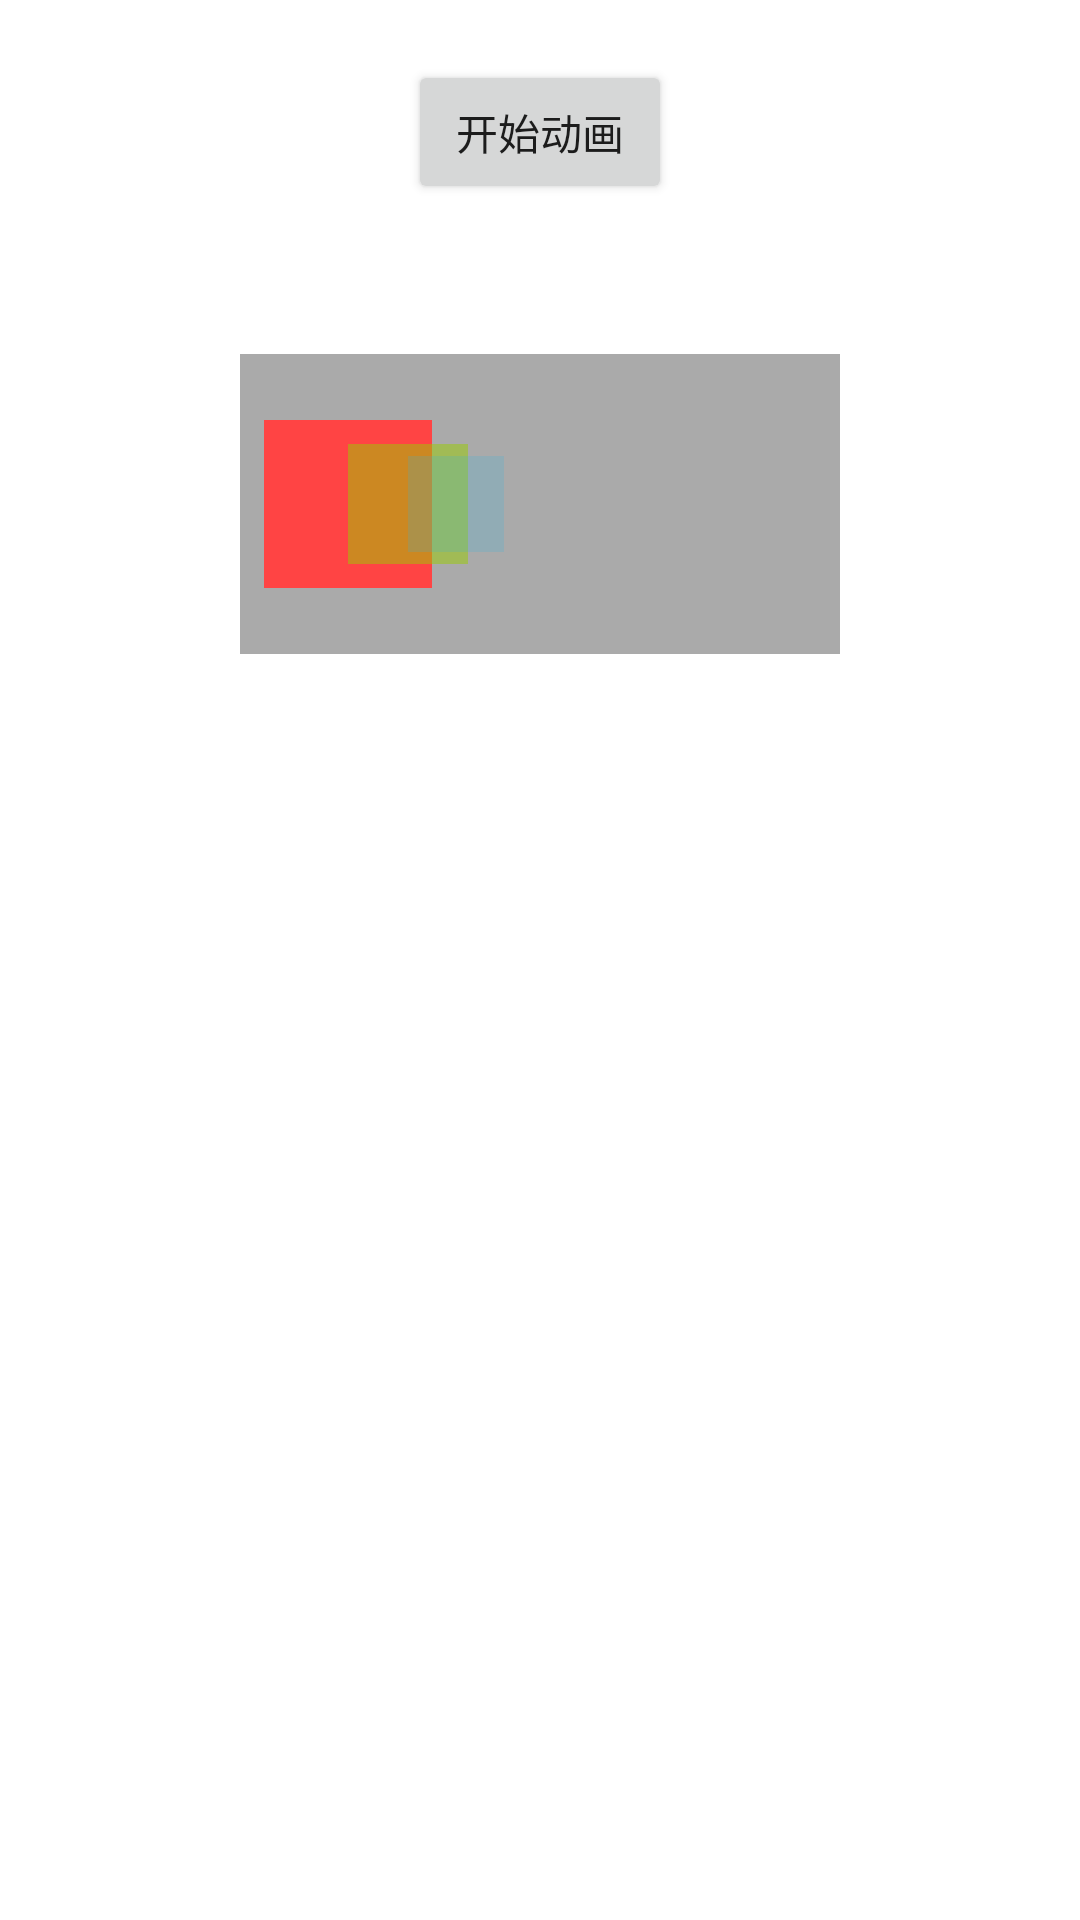

The Android layout XML behind this screen, and the referenced resources:
<!-- AndroidManifest.xml: application theme Theme.AndroidDemo -->
<!-- res/layout/activity_loop_animation.xml -->
<?xml version="1.0" encoding="utf-8"?>
<LinearLayout xmlns:android="http://schemas.android.com/apk/res/android"
    xmlns:app="http://schemas.android.com/apk/res-auto"
    xmlns:tools="http://schemas.android.com/tools"
    android:layout_width="match_parent"
    android:layout_height="match_parent"
    android:orientation="vertical"
    android:fitsSystemWindows="true"
    tools:context=".LoopAnimationActivity">

    <Button
        android:id="@+id/btn_start"
        android:layout_width="wrap_content"
        android:layout_height="wrap_content"
        android:text="开始动画"
        android:layout_gravity="center"
        android:layout_marginTop="20dp"/>

    <FrameLayout
        android:id="@+id/frame_layout"
        android:layout_width="200dp"
        android:layout_height="100dp"
        android:background="@android:color/darker_gray"
        android:layout_gravity="center"
        android:layout_marginTop="50dp">

        <ImageView
            android:id="@+id/image_view1"
            android:layout_width="56dp"
            android:layout_height="56dp"
            android:background="@android:color/holo_red_light"
            android:layout_marginLeft="8dp"
            android:layout_gravity="center_vertical"
            android:alpha="1.0"/>

        <ImageView
            android:id="@+id/image_view2"
            android:layout_width="40dp"
            android:layout_height="40dp"
            android:background="@android:color/holo_green_light"
            android:layout_marginLeft="36dp"
            android:layout_gravity="center_vertical"
            android:alpha="0.5"/>

        <ImageView
            android:id="@+id/image_view3"
            android:layout_width="32dp"
            android:layout_height="32dp"
            android:background="@android:color/holo_blue_light"
            android:layout_marginLeft="56dp"
            android:layout_gravity="center_vertical"
            android:alpha="0.2"/>

    </FrameLayout>

</LinearLayout>
<!-- resources referenced by this layout -->
<resources>
  <style name="Theme.AndroidDemo" parent="Theme.MaterialComponents.DayNight.DarkActionBar">
          
          <item name="colorPrimary">@color/purple_500</item>
          <item name="colorPrimaryVariant">@color/purple_700</item>
          <item name="colorOnPrimary">@color/white</item>
          
          <item name="colorSecondary">@color/teal_200</item>
          <item name="colorSecondaryVariant">@color/teal_700</item>
          <item name="colorOnSecondary">@color/black</item>
          
          
      </style>
  <color name="purple_500">#FF6200EE</color>
  <color name="purple_700">#FF3700B3</color>
  <color name="white">#FFFFFFFF</color>
  <color name="teal_200">#FF03DAC5</color>
  <color name="teal_700">#FF018786</color>
  <color name="black">#FF000000</color>
</resources>
